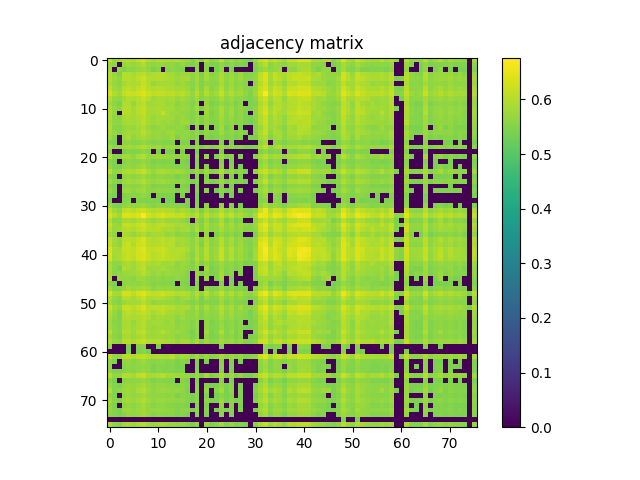

Values plotted in this chart, from the file beside it:
6.250499999999999945e-01, 5.757700000000000040e-01, 5.834500000000000242e-01, 5.993600000000000039e-01, 6.044199999999999573e-01, 5.946700000000000319e-01, 6.140900000000000247e-01, 6.290700000000000180e-01, 6.001100000000000323e-01, 5.862300000000000288e-01, 5.990699999999999914e-01, 5.991400000000000059e-01, 5.958099999999999508e-01, 5.902899999999999814e-01, 5.980400000000000160e-01, 5.890800000000000480e-01, 5.776200000000000223e-01, 5.533099999999999685e-01, 5.892800000000000260e-01, 5.540800000000000169e-01, 6.010199999999999987e-01, 5.589300000000000379e-01, 5.726499999999999924e-01, 6.126899999999999569e-01
5.757700000000000040e-01, 5.606100000000000527e-01, 0.000000000000000000e+00, 5.702199999999999491e-01, 5.793199999999999461e-01, 5.696799999999999642e-01, 5.766099999999999559e-01, 5.964500000000000357e-01, 5.686700000000000088e-01, 5.618600000000000261e-01, 5.711899999999999755e-01, 5.691100000000000048e-01, 5.641199999999999548e-01, 5.667799999999999505e-01, 5.529600000000000071e-01, 5.665799999999999725e-01, 5.529699999999999616e-01, 5.457899999999999974e-01, 5.605999999999999872e-01, 0.000000000000000000e+00, 5.570599999999999996e-01, 5.448699999999999655e-01, 5.466699999999999893e-01, 5.645400000000000418e-01
5.834500000000000242e-01, 0.000000000000000000e+00, 5.647999999999999687e-01, 5.461399999999999588e-01, 5.623899999999999455e-01, 5.591699999999999449e-01, 5.695999999999999952e-01, 5.777700000000000058e-01, 5.643899999999999473e-01, 5.432099999999999707e-01, 5.585599999999999454e-01, 0.000000000000000000e+00, 5.548100000000000254e-01, 5.622599999999999820e-01, 5.540399999999999769e-01, 5.501899999999999569e-01, 0.000000000000000000e+00, 0.000000000000000000e+00, 5.639499999999999513e-01, 0.000000000000000000e+00, 5.528100000000000236e-01, 0.000000000000000000e+00, 5.414200000000000124e-01, 5.678800000000000514e-01
5.993600000000000039e-01, 5.702199999999999491e-01, 5.461399999999999588e-01, 6.059900000000000286e-01, 6.017599999999999616e-01, 5.833800000000000097e-01, 5.986900000000000555e-01, 6.105099999999999971e-01, 5.841399999999999926e-01, 5.923100000000000032e-01, 5.989900000000000224e-01, 6.041900000000000048e-01, 5.861899999999999888e-01, 5.837299999999999711e-01, 5.700499999999999456e-01, 5.741399999999999837e-01, 5.739400000000000057e-01, 5.624299999999999855e-01, 5.775700000000000278e-01, 5.405799999999999494e-01, 5.847700000000000120e-01, 5.510800000000000143e-01, 5.610699999999999577e-01, 5.908999999999999808e-01
6.044199999999999573e-01, 5.793199999999999461e-01, 5.623899999999999455e-01, 6.017599999999999616e-01, 6.024000000000000465e-01, 5.946099999999999719e-01, 6.080200000000000049e-01, 6.254800000000000360e-01, 5.994300000000000184e-01, 5.948099999999999499e-01, 5.997000000000000108e-01, 5.998299999999999743e-01, 5.938900000000000290e-01, 5.876599999999999602e-01, 5.760199999999999765e-01, 5.830699999999999772e-01, 5.884099999999999886e-01, 5.653599999999999737e-01, 5.875700000000000367e-01, 5.518800000000000372e-01, 5.840400000000000036e-01, 5.603500000000000147e-01, 5.681399999999999784e-01, 5.962300000000000377e-01
5.946700000000000319e-01, 5.696799999999999642e-01, 5.591699999999999449e-01, 5.833800000000000097e-01, 5.946099999999999719e-01, 5.909600000000000408e-01, 5.950699999999999878e-01, 6.159599999999999520e-01, 5.947000000000000064e-01, 5.697400000000000242e-01, 5.825200000000000378e-01, 5.823000000000000398e-01, 5.840100000000000291e-01, 5.815399999999999459e-01, 5.708600000000000341e-01, 5.805200000000000360e-01, 5.653500000000000192e-01, 5.543799999999999839e-01, 5.747700000000000031e-01, 5.489199999999999635e-01, 5.652099999999999902e-01, 5.559600000000000097e-01, 5.602899999999999547e-01, 5.873500000000000387e-01
6.140900000000000247e-01, 5.766200000000000214e-01, 5.695999999999999952e-01, 5.986900000000000555e-01, 6.080200000000000049e-01, 5.950699999999999878e-01, 6.115899999999999670e-01, 6.272600000000000398e-01, 6.007599999999999607e-01, 5.950999999999999623e-01, 6.013699999999999601e-01, 6.035800000000000054e-01, 5.946599999999999664e-01, 5.915500000000000203e-01, 5.816200000000000259e-01, 5.853199999999999514e-01, 5.803800000000000070e-01, 5.575999999999999845e-01, 5.883599999999999941e-01, 5.517199999999999882e-01, 5.905799999999999939e-01, 5.573000000000000176e-01, 5.693099999999999827e-01, 6.010900000000000132e-01
6.290700000000000180e-01, 5.964500000000000357e-01, 5.777700000000000058e-01, 6.105099999999999971e-01, 6.254800000000000360e-01, 6.159599999999999520e-01, 6.272600000000000398e-01, 6.414199999999999902e-01, 6.192699999999999871e-01, 6.088900000000000423e-01, 6.141299999999999537e-01, 6.149299999999999766e-01, 6.061299999999999466e-01, 6.085800000000000098e-01, 5.949999999999999734e-01, 6.069200000000000150e-01, 5.916000000000000147e-01, 5.699100000000000277e-01, 6.030100000000000460e-01, 5.613599999999999701e-01, 5.985000000000000320e-01, 5.707299999999999596e-01, 5.823599999999999888e-01, 6.177500000000000213e-01
6.001100000000000323e-01, 5.686700000000000088e-01, 5.643899999999999473e-01, 5.841399999999999926e-01, 5.994300000000000184e-01, 5.947000000000000064e-01, 6.007599999999999607e-01, 6.192699999999999871e-01, 6.019600000000000506e-01, 5.781800000000000272e-01, 5.887299999999999756e-01, 5.875399999999999512e-01, 5.866200000000000303e-01, 5.886500000000000066e-01, 5.722399999999999709e-01, 5.827900000000000302e-01, 5.738699999999999912e-01, 5.591699999999999449e-01, 5.829100000000000392e-01, 5.524499999999999966e-01, 5.711399999999999810e-01, 5.590100000000000069e-01, 5.650500000000000522e-01, 5.915200000000000458e-01
5.862300000000000288e-01, 5.618600000000000261e-01, 5.432099999999999707e-01, 5.923100000000000032e-01, 5.948099999999999499e-01, 5.697400000000000242e-01, 5.950999999999999623e-01, 6.088900000000000423e-01, 5.781800000000000272e-01, 5.819100000000000383e-01, 5.887400000000000411e-01, 5.871499999999999497e-01, 5.734200000000000408e-01, 5.784200000000000452e-01, 5.579100000000000170e-01, 5.717900000000000205e-01, 5.663000000000000256e-01, 5.513000000000000123e-01, 5.740800000000000347e-01, 0.000000000000000000e+00, 5.712800000000000100e-01, 5.434799999999999631e-01, 5.545400000000000329e-01, 5.696999999999999842e-01
5.990699999999999914e-01, 5.711899999999999755e-01, 5.585599999999999454e-01, 5.989900000000000224e-01, 5.997000000000000108e-01, 5.825200000000000378e-01, 6.013699999999999601e-01, 6.141299999999999537e-01, 5.887299999999999756e-01, 5.887400000000000411e-01, 5.922899999999999832e-01, 5.893500000000000405e-01, 5.837799999999999656e-01, 5.835200000000000387e-01, 5.704099999999999726e-01, 5.759499999999999620e-01, 5.733700000000000463e-01, 5.563700000000000312e-01, 5.832300000000000262e-01, 5.452299999999999924e-01, 5.800499999999999545e-01, 5.534099999999999575e-01, 5.619399999999999951e-01, 5.897200000000000220e-01
5.991400000000000059e-01, 5.691100000000000048e-01, 0.000000000000000000e+00, 6.041900000000000048e-01, 5.998299999999999743e-01, 5.823000000000000398e-01, 6.035800000000000054e-01, 6.149299999999999766e-01, 5.875399999999999512e-01, 5.871499999999999497e-01, 5.893500000000000405e-01, 6.163999999999999480e-01, 5.848200000000000065e-01, 5.746299999999999741e-01, 5.744399999999999507e-01, 5.667600000000000415e-01, 5.627299999999999525e-01, 5.508399999999999963e-01, 5.674400000000000555e-01, 0.000000000000000000e+00, 5.794799999999999951e-01, 5.451799999999999979e-01, 5.584500000000000020e-01, 5.946000000000000174e-01
5.958099999999999508e-01, 5.641199999999999548e-01, 5.548100000000000254e-01, 5.861899999999999888e-01, 5.938900000000000290e-01, 5.840100000000000291e-01, 5.946599999999999664e-01, 6.061299999999999466e-01, 5.866200000000000303e-01, 5.734200000000000408e-01, 5.837799999999999656e-01, 5.848100000000000520e-01, 5.798499999999999766e-01, 5.772199999999999553e-01, 5.668199999999999905e-01, 5.753500000000000281e-01, 5.655799999999999716e-01, 5.498699999999999699e-01, 5.729199999999999848e-01, 5.424600000000000533e-01, 5.715500000000000025e-01, 5.498800000000000354e-01, 5.578300000000000480e-01, 5.867499999999999938e-01
5.902899999999999814e-01, 5.667799999999999505e-01, 5.622599999999999820e-01, 5.837299999999999711e-01, 5.876599999999999602e-01, 5.815399999999999459e-01, 5.915500000000000203e-01, 6.085800000000000098e-01, 5.886500000000000066e-01, 5.784200000000000452e-01, 5.835200000000000387e-01, 5.746299999999999741e-01, 5.772199999999999553e-01, 5.713399999999999590e-01, 5.645200000000000218e-01, 5.797700000000000076e-01, 5.795599999999999641e-01, 5.547400000000000109e-01, 5.802699999999999525e-01, 5.440300000000000136e-01, 5.690800000000000303e-01, 5.512500000000000178e-01, 5.560199999999999587e-01, 5.806299999999999795e-01
5.980400000000000160e-01, 5.529600000000000071e-01, 5.540399999999999769e-01, 5.700499999999999456e-01, 5.760199999999999765e-01, 5.708600000000000341e-01, 5.816200000000000259e-01, 5.949999999999999734e-01, 5.722399999999999709e-01, 5.579100000000000170e-01, 5.704099999999999726e-01, 5.744399999999999507e-01, 5.668199999999999905e-01, 5.645200000000000218e-01, 5.664200000000000346e-01, 5.610800000000000232e-01, 5.425999999999999712e-01, 0.000000000000000000e+00, 5.588800000000000434e-01, 0.000000000000000000e+00, 5.653399999999999537e-01, 0.000000000000000000e+00, 5.482000000000000206e-01, 5.845799999999999885e-01
5.890800000000000480e-01, 5.665799999999999725e-01, 5.501899999999999569e-01, 5.741399999999999837e-01, 5.830699999999999772e-01, 5.805200000000000360e-01, 5.853199999999999514e-01, 6.069200000000000150e-01, 5.827900000000000302e-01, 5.717900000000000205e-01, 5.759499999999999620e-01, 5.667600000000000415e-01, 5.753399999999999626e-01, 5.797600000000000531e-01, 5.610800000000000232e-01, 5.612200000000000522e-01, 5.702399999999999691e-01, 5.471300000000000052e-01, 5.712599999999999900e-01, 5.438199999999999701e-01, 5.682399999999999674e-01, 5.475100000000000522e-01, 5.549699999999999633e-01, 5.810899999999999954e-01
5.776200000000000223e-01, 5.529699999999999616e-01, 0.000000000000000000e+00, 5.739400000000000057e-01, 5.884099999999999886e-01, 5.653500000000000192e-01, 5.803800000000000070e-01, 5.916000000000000147e-01, 5.738699999999999912e-01, 5.663000000000000256e-01, 5.733700000000000463e-01, 5.627299999999999525e-01, 5.655799999999999716e-01, 5.795599999999999641e-01, 5.425999999999999712e-01, 5.702399999999999691e-01, 5.594599999999999573e-01, 5.475799999999999557e-01, 5.672700000000000520e-01, 0.000000000000000000e+00, 5.568999999999999506e-01, 5.405299999999999550e-01, 5.483599999999999586e-01, 5.588899999999999979e-01
5.533099999999999685e-01, 5.457899999999999974e-01, 0.000000000000000000e+00, 5.624299999999999855e-01, 5.653599999999999737e-01, 5.543799999999999839e-01, 5.575999999999999845e-01, 5.699100000000000277e-01, 5.591699999999999449e-01, 5.513000000000000123e-01, 5.563700000000000312e-01, 5.508399999999999963e-01, 5.498699999999999699e-01, 5.547400000000000109e-01, 0.000000000000000000e+00, 5.471300000000000052e-01, 5.475799999999999557e-01, 0.000000000000000000e+00, 5.479800000000000226e-01, 0.000000000000000000e+00, 0.000000000000000000e+00, 0.000000000000000000e+00, 0.000000000000000000e+00, 5.505799999999999583e-01
5.892800000000000260e-01, 5.605999999999999872e-01, 5.639499999999999513e-01, 5.775700000000000278e-01, 5.875700000000000367e-01, 5.747700000000000031e-01, 5.883599999999999941e-01, 6.030100000000000460e-01, 5.829100000000000392e-01, 5.740800000000000347e-01, 5.832300000000000262e-01, 5.674400000000000555e-01, 5.729199999999999848e-01, 5.802699999999999525e-01, 5.588800000000000434e-01, 5.712599999999999900e-01, 5.672700000000000520e-01, 5.479800000000000226e-01, 5.752899999999999681e-01, 5.438199999999999701e-01, 5.664299999999999891e-01, 5.484999999999999876e-01, 5.579100000000000170e-01, 5.808900000000000174e-01
5.540800000000000169e-01, 0.000000000000000000e+00, 0.000000000000000000e+00, 5.405799999999999494e-01, 5.518800000000000372e-01, 5.489199999999999635e-01, 5.517199999999999882e-01, 5.613599999999999701e-01, 5.524499999999999966e-01, 0.000000000000000000e+00, 5.452299999999999924e-01, 0.000000000000000000e+00, 5.424600000000000533e-01, 5.440300000000000136e-01, 0.000000000000000000e+00, 5.438199999999999701e-01, 0.000000000000000000e+00, 0.000000000000000000e+00, 5.438199999999999701e-01, 0.000000000000000000e+00, 0.000000000000000000e+00, 0.000000000000000000e+00, 0.000000000000000000e+00, 5.438800000000000301e-01
6.010199999999999987e-01, 5.570599999999999996e-01, 5.528100000000000236e-01, 5.847700000000000120e-01, 5.840400000000000036e-01, 5.652099999999999902e-01, 5.905799999999999939e-01, 5.985000000000000320e-01, 5.711300000000000265e-01, 5.712800000000000100e-01, 5.800499999999999545e-01, 5.794799999999999951e-01, 5.715500000000000025e-01, 5.690800000000000303e-01, 5.653399999999999537e-01, 5.682399999999999674e-01, 5.568999999999999506e-01, 0.000000000000000000e+00, 5.664299999999999891e-01, 0.000000000000000000e+00, 5.710100000000000176e-01, 0.000000000000000000e+00, 5.518999999999999462e-01, 5.851399999999999935e-01
5.589300000000000379e-01, 5.448699999999999655e-01, 0.000000000000000000e+00, 5.510800000000000143e-01, 5.603500000000000147e-01, 5.559600000000000097e-01, 5.573000000000000176e-01, 5.707299999999999596e-01, 5.590100000000000069e-01, 5.434799999999999631e-01, 5.534099999999999575e-01, 5.451799999999999979e-01, 5.498800000000000354e-01, 5.512500000000000178e-01, 0.000000000000000000e+00, 5.475100000000000522e-01, 5.405299999999999550e-01, 0.000000000000000000e+00, 5.484999999999999876e-01, 0.000000000000000000e+00, 0.000000000000000000e+00, 0.000000000000000000e+00, 0.000000000000000000e+00, 5.520599999999999952e-01
5.726499999999999924e-01, 5.466699999999999893e-01, 5.414200000000000124e-01, 5.610699999999999577e-01, 5.681399999999999784e-01, 5.602899999999999547e-01, 5.693099999999999827e-01, 5.823599999999999888e-01, 5.650500000000000522e-01, 5.545400000000000329e-01, 5.619399999999999951e-01, 5.584500000000000020e-01, 5.578300000000000480e-01, 5.560199999999999587e-01, 5.482000000000000206e-01, 5.549699999999999633e-01, 5.483599999999999586e-01, 0.000000000000000000e+00, 5.579100000000000170e-01, 0.000000000000000000e+00, 5.518999999999999462e-01, 0.000000000000000000e+00, 0.000000000000000000e+00, 5.648199999999999887e-01
6.126899999999999569e-01, 5.645400000000000418e-01, 5.678800000000000514e-01, 5.909100000000000463e-01, 5.962300000000000377e-01, 5.873500000000000387e-01, 6.010900000000000132e-01, 6.177500000000000213e-01, 5.915200000000000458e-01, 5.696900000000000297e-01, 5.897200000000000220e-01, 5.946000000000000174e-01, 5.867499999999999938e-01, 5.806400000000000450e-01, 5.845799999999999885e-01, 5.810899999999999954e-01, 5.588899999999999979e-01, 5.505799999999999583e-01, 5.808900000000000174e-01, 5.438800000000000301e-01, 5.851399999999999935e-01, 5.520599999999999952e-01, 5.648199999999999887e-01, 6.024399999999999755e-01
5.641599999999999948e-01, 5.469399999999999817e-01, 0.000000000000000000e+00, 5.624000000000000110e-01, 5.708699999999999886e-01, 5.582500000000000240e-01, 5.672399999999999665e-01, 5.786099999999999577e-01, 5.627999999999999670e-01, 5.545400000000000329e-01, 5.637699999999999934e-01, 5.596400000000000263e-01, 5.563399999999999457e-01, 5.573500000000000121e-01, 5.413299999999999779e-01, 5.528699999999999726e-01, 5.489199999999999635e-01, 0.000000000000000000e+00, 5.534400000000000430e-01, 0.000000000000000000e+00, 5.454499999999999904e-01, 0.000000000000000000e+00, 0.000000000000000000e+00, 5.573799999999999866e-01
5.849600000000000355e-01, 5.584200000000000275e-01, 5.450700000000000545e-01, 5.770499999999999519e-01, 5.831600000000000117e-01, 5.762699999999999489e-01, 5.841100000000000181e-01, 5.999700000000000033e-01, 5.789199999999999902e-01, 5.681800000000000184e-01, 5.764099999999999779e-01, 5.832699999999999552e-01, 5.714299999999999935e-01, 5.675400000000000444e-01, 5.639600000000000168e-01, 5.675999999999999934e-01, 5.566999999999999726e-01, 5.441799999999999971e-01, 5.632599999999999829e-01, 0.000000000000000000e+00, 5.631300000000000194e-01, 5.441899999999999515e-01, 5.510199999999999543e-01, 5.767900000000000249e-01
5.575299999999999701e-01, 5.420700000000000518e-01, 0.000000000000000000e+00, 5.542099999999999804e-01, 5.617100000000000426e-01, 5.552399999999999558e-01, 5.600100000000000078e-01, 5.746999999999999886e-01, 5.591599999999999904e-01, 5.462000000000000188e-01, 5.521200000000000552e-01, 5.522700000000000387e-01, 5.509600000000000053e-01, 5.503599999999999604e-01, 0.000000000000000000e+00, 5.497300000000000519e-01, 5.420500000000000318e-01, 0.000000000000000000e+00, 5.469899999999999762e-01, 0.000000000000000000e+00, 0.000000000000000000e+00, 0.000000000000000000e+00, 0.000000000000000000e+00, 5.509500000000000508e-01
5.716799999999999660e-01, 5.492500000000000160e-01, 0.000000000000000000e+00, 5.742899999999999672e-01, 5.764599999999999724e-01, 5.609399999999999942e-01, 5.737600000000000477e-01, 5.838700000000000001e-01, 5.649300000000000432e-01, 5.603200000000000403e-01, 5.678600000000000314e-01, 5.670399999999999885e-01, 5.605099999999999527e-01, 5.602599999999999802e-01, 5.465999999999999748e-01, 5.579100000000000170e-01, 5.515799999999999592e-01, 0.000000000000000000e+00, 5.572300000000000031e-01, 0.000000000000000000e+00, 5.531199999999999450e-01, 0.000000000000000000e+00, 5.417899999999999938e-01, 5.620000000000000551e-01
5.499899999999999789e-01, 5.409899999999999709e-01, 0.000000000000000000e+00, 5.483999999999999986e-01, 5.574599999999999556e-01, 5.526299999999999546e-01, 5.563299999999999912e-01, 5.675799999999999734e-01, 5.560699999999999532e-01, 0.000000000000000000e+00, 5.477199999999999847e-01, 5.464499999999999913e-01, 5.468600000000000128e-01, 5.454200000000000159e-01, 0.000000000000000000e+00, 5.465799999999999548e-01, 0.000000000000000000e+00, 0.000000000000000000e+00, 5.426699999999999857e-01, 0.000000000000000000e+00, 0.000000000000000000e+00, 0.000000000000000000e+00, 0.000000000000000000e+00, 5.466499999999999693e-01
5.425799999999999512e-01, 0.000000000000000000e+00, 0.000000000000000000e+00, 5.515999999999999792e-01, 5.551399999999999668e-01, 0.000000000000000000e+00, 5.506900000000000128e-01, 5.471599999999999797e-01, 5.446100000000000385e-01, 5.469199999999999617e-01, 5.473299999999999832e-01, 0.000000000000000000e+00, 5.410199999999999454e-01, 5.414799999999999613e-01, 0.000000000000000000e+00, 0.000000000000000000e+00, 5.419599999999999973e-01, 0.000000000000000000e+00, 5.426499999999999657e-01, 0.000000000000000000e+00, 0.000000000000000000e+00, 0.000000000000000000e+00, 0.000000000000000000e+00, 0.000000000000000000e+00
5.767999999999999794e-01, 5.481399999999999606e-01, 5.420899999999999608e-01, 5.639699999999999713e-01, 5.691800000000000193e-01, 5.612300000000000066e-01, 5.698499999999999677e-01, 5.804200000000000470e-01, 5.629999999999999449e-01, 5.507100000000000328e-01, 5.630300000000000304e-01, 5.630199999999999649e-01, 5.580800000000000205e-01, 5.559100000000000152e-01, 5.538699999999999735e-01, 5.554200000000000248e-01, 5.415600000000000414e-01, 0.000000000000000000e+00, 5.520100000000000007e-01, 0.000000000000000000e+00, 5.552500000000000213e-01, 0.000000000000000000e+00, 0.000000000000000000e+00, 5.678699999999999859e-01
6.139900000000000357e-01, 5.766000000000000014e-01, 5.655999999999999917e-01, 6.103300000000000392e-01, 6.154300000000000326e-01, 5.981999999999999540e-01, 6.168000000000000149e-01, 6.240200000000000191e-01, 6.060499999999999776e-01, 5.941999999999999504e-01, 6.050299999999999567e-01, 6.049999999999999822e-01, 5.965899999999999537e-01, 5.972899999999999876e-01, 5.754099999999999770e-01, 5.894200000000000550e-01, 5.823599999999999888e-01, 5.616200000000000081e-01, 5.877200000000000202e-01, 5.465299999999999603e-01, 5.852399999999999824e-01, 5.560599999999999987e-01, 5.687400000000000233e-01, 6.047599999999999643e-01
6.364600000000000257e-01, 6.038400000000000434e-01, 5.800499999999999545e-01, 6.388500000000000290e-01, 6.399299999999999988e-01, 6.297199999999999465e-01, 6.397399999999999753e-01, 6.766299999999999537e-01, 6.299099999999999699e-01, 6.150400000000000311e-01, 6.299000000000000155e-01, 6.413900000000000157e-01, 6.212600000000000344e-01, 6.194800000000000306e-01, 6.109400000000000386e-01, 6.227500000000000258e-01, 5.986099999999999755e-01, 5.827799999999999647e-01, 6.139299999999999757e-01, 5.682099999999999929e-01, 6.092499999999999583e-01, 5.810400000000000009e-01, 5.901100000000000234e-01, 6.255199999999999649e-01
6.048200000000000243e-01, 5.601899999999999658e-01, 5.614900000000000446e-01, 5.843000000000000416e-01, 5.855599999999999694e-01, 5.782599999999999962e-01, 5.934599999999999875e-01, 6.026099999999999790e-01, 5.818799999999999528e-01, 5.705299999999999816e-01, 5.826799999999999757e-01, 5.879600000000000382e-01, 5.761800000000000255e-01, 5.748499999999999721e-01, 5.759999999999999565e-01, 5.681000000000000494e-01, 5.524900000000000366e-01, 0.000000000000000000e+00, 5.679199999999999804e-01, 5.423799999999999732e-01, 5.784099999999999797e-01, 5.448800000000000310e-01, 5.561300000000000132e-01, 5.917000000000000037e-01
6.209299999999999820e-01, 5.778499999999999748e-01, 5.693300000000000027e-01, 6.145000000000000462e-01, 6.148299999999999876e-01, 6.027400000000000535e-01, 6.199900000000000411e-01, 6.290999999999999925e-01, 6.061999999999999611e-01, 5.965700000000000447e-01, 6.085000000000000409e-01, 6.127599999999999714e-01, 5.998400000000000398e-01, 5.972399999999999931e-01, 5.868900000000000228e-01, 5.907299999999999773e-01, 5.777999999999999803e-01, 5.632300000000000084e-01, 5.845700000000000340e-01, 5.529100000000000126e-01, 5.928099999999999481e-01, 5.610399999999999832e-01, 5.723500000000000254e-01, 6.062600000000000211e-01
6.054500000000000437e-01, 5.729899999999999993e-01, 5.769600000000000284e-01, 5.947000000000000064e-01, 6.035300000000000109e-01, 5.914800000000000058e-01, 6.098700000000000232e-01, 6.208000000000000185e-01, 6.052100000000000257e-01, 5.994899999999999674e-01, 6.027500000000000080e-01, 5.893300000000000205e-01, 5.879499999999999726e-01, 5.890900000000000025e-01, 5.714700000000000335e-01, 5.866099999999999648e-01, 5.902300000000000324e-01, 5.581899999999999640e-01, 5.974300000000000166e-01, 5.518699999999999717e-01, 5.827200000000000157e-01, 5.571500000000000341e-01, 5.673500000000000210e-01, 5.923100000000000032e-01
5.818799999999999528e-01, 5.582799999999999985e-01, 0.000000000000000000e+00, 5.901899999999999924e-01, 5.854800000000000004e-01, 5.678499999999999659e-01, 5.855099999999999749e-01, 5.948299999999999699e-01, 5.719400000000000039e-01, 5.815000000000000169e-01, 5.863300000000000178e-01, 5.825200000000000378e-01, 5.672300000000000120e-01, 5.718199999999999950e-01, 5.551500000000000323e-01, 5.641699999999999493e-01, 5.585099999999999509e-01, 5.445299999999999585e-01, 5.707200000000000051e-01, 0.000000000000000000e+00, 5.682700000000000529e-01, 0.000000000000000000e+00, 5.492799999999999905e-01, 5.702899999999999636e-01
6.170600000000000529e-01, 5.816099999999999604e-01, 5.664799999999999836e-01, 6.072100000000000275e-01, 6.090200000000000058e-01, 6.014000000000000457e-01, 6.171799999999999509e-01, 6.397599999999999953e-01, 6.072499999999999565e-01, 5.969400000000000261e-01, 6.011400000000000077e-01, 6.127000000000000224e-01, 5.973300000000000276e-01, 6.004000000000000448e-01, 5.879699999999999926e-01, 5.874200000000000532e-01, 5.764799999999999924e-01, 5.585700000000000109e-01, 5.878200000000000092e-01, 5.535499999999999865e-01, 5.907599999999999518e-01, 5.573000000000000176e-01, 5.729600000000000248e-01, 6.053300000000000347e-01
6.178599999999999648e-01, 5.794399999999999551e-01, 5.606600000000000472e-01, 6.118599999999999595e-01, 6.199099999999999611e-01, 5.958200000000000163e-01, 6.215199999999999614e-01, 6.294100000000000250e-01, 6.045399999999999663e-01, 5.987500000000000044e-01, 6.037099999999999689e-01, 6.103100000000000191e-01, 6.008299999999999752e-01, 6.015200000000000546e-01, 5.773300000000000098e-01, 5.888299999999999645e-01, 5.795500000000000096e-01, 5.613000000000000211e-01, 5.883000000000000451e-01, 5.435999999999999721e-01, 5.965000000000000302e-01, 5.553900000000000503e-01, 5.701500000000000457e-01, 6.043199999999999683e-01
6.376199999999999646e-01, 5.900999999999999579e-01, 5.832399999999999807e-01, 6.174800000000000288e-01, 6.183899999999999952e-01, 6.120299999999999629e-01, 6.299599999999999644e-01, 6.462200000000000166e-01, 6.154899999999999816e-01, 6.115899999999999670e-01, 6.163999999999999480e-01, 6.254699999999999704e-01, 6.092400000000000038e-01, 5.975300000000000056e-01, 6.024300000000000210e-01, 6.017500000000000071e-01, 5.900400000000000089e-01, 5.620699999999999585e-01, 5.968599999999999461e-01, 5.619800000000000351e-01, 6.010400000000000187e-01, 5.679300000000000459e-01, 5.778799999999999493e-01, 6.205199999999999605e-01
6.372100000000000541e-01, 5.833500000000000352e-01, 5.895299999999999985e-01, 6.080100000000000504e-01, 6.160400000000000320e-01, 6.079700000000000104e-01, 6.291499999999999870e-01, 6.412700000000000067e-01, 6.158799999999999830e-01, 6.021999999999999575e-01, 6.100900000000000212e-01, 6.204600000000000115e-01, 6.078999999999999959e-01, 6.028200000000000225e-01, 6.024899999999999700e-01, 5.953300000000000258e-01, 5.748799999999999466e-01, 5.524299999999999766e-01, 5.944800000000000084e-01, 5.604200000000000292e-01, 6.003399999999999848e-01, 5.615499999999999936e-01, 5.785299999999999887e-01, 6.212600000000000344e-01
6.345899999999999874e-01, 5.825799999999999867e-01, 5.901300000000000434e-01, 6.052800000000000402e-01, 6.219200000000000284e-01, 6.066500000000000226e-01, 6.304400000000000004e-01, 6.399599999999999733e-01, 6.159200000000000230e-01, 6.019999999999999796e-01, 6.116800000000000015e-01, 6.172299999999999454e-01, 6.075800000000000090e-01, 6.068900000000000405e-01, 5.982699999999999685e-01, 5.945399999999999574e-01, 5.778699999999999948e-01, 5.602300000000000058e-01, 6.002300000000000413e-01, 5.586900000000000199e-01, 6.030100000000000460e-01, 5.637199999999999989e-01, 5.803899999999999615e-01, 6.198900000000000521e-01
5.914500000000000313e-01, 5.626900000000000235e-01, 5.641399999999999748e-01, 5.861699999999999688e-01, 5.916500000000000092e-01, 5.775500000000000078e-01, 5.976700000000000346e-01, 6.082600000000000229e-01, 5.902399999999999869e-01, 5.879100000000000437e-01, 5.904099999999999904e-01, 5.811899999999999844e-01, 5.783099999999999907e-01, 5.828600000000000447e-01, 5.643299999999999983e-01, 5.736799999999999677e-01, 5.692099999999999937e-01, 5.474799999999999667e-01, 5.858200000000000074e-01, 5.482099999999999751e-01, 5.706200000000000161e-01, 5.486100000000000421e-01, 5.582899999999999530e-01, 5.767099999999999449e-01
5.924000000000000377e-01, 5.614599999999999591e-01, 5.422500000000000098e-01, 5.966599999999999682e-01, 5.887499999999999956e-01, 5.748799999999999466e-01, 5.949299999999999589e-01, 6.114199999999999635e-01, 5.796200000000000241e-01, 5.807499999999999885e-01, 5.799800000000000511e-01, 5.913199999999999568e-01, 5.766999999999999904e-01, 5.729300000000000503e-01, 5.660600000000000076e-01, 5.754000000000000226e-01, 5.652399999999999647e-01, 5.511000000000000343e-01, 5.719499999999999584e-01, 0.000000000000000000e+00, 5.826999999999999957e-01, 5.410199999999999454e-01, 5.525900000000000256e-01, 5.756999999999999895e-01
5.946200000000000374e-01, 5.540300000000000225e-01, 5.659100000000000241e-01, 5.728299999999999503e-01, 5.743099999999999872e-01, 5.782599999999999962e-01, 5.868299999999999628e-01, 6.006799999999999917e-01, 5.831399999999999917e-01, 5.672500000000000320e-01, 5.764399999999999524e-01, 5.672700000000000520e-01, 5.745999999999999996e-01, 5.708999999999999631e-01, 5.664500000000000091e-01, 5.708699999999999886e-01, 5.531099999999999905e-01, 0.000000000000000000e+00, 5.730600000000000138e-01, 5.435100000000000486e-01, 5.618100000000000316e-01, 5.447899999999999965e-01, 5.510800000000000143e-01, 5.854099999999999859e-01
5.996299999999999963e-01, 0.000000000000000000e+00, 5.702599999999999891e-01, 5.655400000000000427e-01, 5.669300000000000450e-01, 5.560000000000000497e-01, 5.810899999999999954e-01, 5.812800000000000189e-01, 5.644299999999999873e-01, 5.587699999999999889e-01, 5.656200000000000117e-01, 5.568400000000000016e-01, 5.633500000000000174e-01, 5.562300000000000022e-01, 5.682099999999999929e-01, 5.574000000000000066e-01, 5.549100000000000144e-01, 0.000000000000000000e+00, 5.698800000000000532e-01, 0.000000000000000000e+00, 5.719300000000000495e-01, 0.000000000000000000e+00, 5.477899999999999991e-01, 5.822100000000000053e-01
5.576299999999999590e-01, 5.438399999999999901e-01, 0.000000000000000000e+00, 5.644000000000000128e-01, 5.665599999999999525e-01, 5.622899999999999565e-01, 5.613200000000000411e-01, 5.727100000000000524e-01, 5.608600000000000252e-01, 5.510899999999999688e-01, 5.585299999999999709e-01, 5.534999999999999920e-01, 5.534999999999999920e-01, 5.522000000000000242e-01, 0.000000000000000000e+00, 5.523099999999999676e-01, 5.450099999999999945e-01, 0.000000000000000000e+00, 5.457600000000000229e-01, 0.000000000000000000e+00, 0.000000000000000000e+00, 0.000000000000000000e+00, 0.000000000000000000e+00, 5.487300000000000511e-01
5.851100000000000190e-01, 5.541700000000000514e-01, 5.535700000000000065e-01, 5.663500000000000201e-01, 5.817299999999999693e-01, 5.751100000000000101e-01, 5.817600000000000549e-01, 5.917900000000000382e-01, 5.789299999999999446e-01, 5.579499999999999460e-01, 5.725400000000000489e-01, 5.689400000000000013e-01, 5.700199999999999712e-01, 5.679100000000000259e-01, 5.574700000000000211e-01, 5.627699999999999925e-01, 5.546499999999999764e-01, 5.409699999999999509e-01, 5.662099999999999911e-01, 0.000000000000000000e+00, 5.574799999999999756e-01, 5.446999999999999620e-01, 5.500199999999999534e-01, 5.763099999999999890e-01
6.364600000000000257e-01, 5.874700000000000477e-01, 5.848700000000000010e-01, 6.304300000000000459e-01, 6.291799999999999615e-01, 6.103499999999999481e-01, 6.338700000000000445e-01, 6.453100000000000502e-01, 6.190600000000000547e-01, 6.106599999999999806e-01, 6.144300000000000317e-01, 6.242600000000000371e-01, 6.118599999999999595e-01, 6.079599999999999449e-01, 5.978700000000000125e-01, 6.007700000000000262e-01, 5.952300000000000368e-01, 5.733500000000000263e-01, 6.021300000000000541e-01, 5.586299999999999599e-01, 6.097399999999999487e-01, 5.670699999999999630e-01, 5.825799999999999867e-01, 6.174399999999999888e-01
5.969200000000000061e-01, 5.687100000000000488e-01, 5.572700000000000431e-01, 6.031400000000000095e-01, 6.010299999999999532e-01, 5.846299999999999830e-01, 6.036599999999999744e-01, 6.173600000000000199e-01, 5.908999999999999808e-01, 5.930499999999999661e-01, 5.950900000000000079e-01, 5.951400000000000023e-01, 5.855200000000000404e-01, 5.795599999999999641e-01, 5.671800000000000175e-01, 5.812699999999999534e-01, 5.846099999999999630e-01, 5.613599999999999701e-01, 5.820699999999999763e-01, 5.437800000000000411e-01, 5.811100000000000154e-01, 5.531000000000000361e-01, 5.601599999999999913e-01, 5.867799999999999683e-01
5.844500000000000250e-01, 5.594500000000000028e-01, 5.501899999999999569e-01, 5.724000000000000199e-01, 5.835500000000000131e-01, 5.820800000000000418e-01, 5.832899999999999752e-01, 6.021900000000000031e-01, 5.850400000000000045e-01, 5.606499999999999817e-01, 5.724099999999999744e-01, 5.742399999999999727e-01, 5.702700000000000546e-01, 5.714299999999999935e-01, 5.626700000000000035e-01, 5.707900000000000196e-01, 5.553299999999999903e-01, 5.472799999999999887e-01, 5.628300000000000525e-01, 5.431099999999999817e-01, 5.546200000000000019e-01, 5.485600000000000476e-01, 5.515400000000000302e-01, 5.776900000000000368e-01
6.187200000000000477e-01, 5.848499999999999810e-01, 5.699600000000000222e-01, 6.165500000000000425e-01, 6.161100000000000465e-01, 6.000400000000000178e-01, 6.216300000000000159e-01, 6.396500000000000519e-01, 6.075000000000000400e-01, 6.080999999999999739e-01, 6.086399999999999588e-01, 6.129000000000000004e-01, 6.007500000000000062e-01, 6.005599999999999827e-01, 5.867900000000000338e-01, 5.918700000000000072e-01, 5.915300000000000002e-01, 5.666299999999999670e-01, 5.943399999999999794e-01, 5.553799999999999848e-01, 5.926399999999999446e-01, 5.632899999999999574e-01, 5.743099999999999872e-01, 6.025599999999999845e-01
6.023899999999999810e-01, 5.699600000000000222e-01, 5.479399999999999826e-01, 5.960400000000000142e-01, 6.086000000000000298e-01, 5.931600000000000206e-01, 6.069799999999999640e-01, 6.175199999999999578e-01, 6.006399999999999517e-01, 5.861800000000000344e-01, 5.975500000000000256e-01, 6.091299999999999493e-01, 5.876599999999999602e-01, 5.870800000000000463e-01, 5.764500000000000179e-01, 5.852899999999999769e-01, 5.639499999999999513e-01, 5.587600000000000344e-01, 5.764099999999999779e-01, 5.490599999999999925e-01, 5.754200000000000426e-01, 5.593700000000000339e-01, 5.653000000000000247e-01, 5.950600000000000334e-01
5.894700000000000495e-01, 5.645900000000000363e-01, 5.481300000000000061e-01, 5.910800000000000498e-01, 5.960100000000000398e-01, 5.892100000000000115e-01, 5.925899999999999501e-01, 6.052600000000000202e-01, 5.937799999999999745e-01, 5.730199999999999738e-01, 5.845500000000000140e-01, 5.865299999999999958e-01, 5.802500000000000435e-01, 5.782000000000000473e-01, 5.624500000000000055e-01, 5.768999999999999684e-01, 5.676600000000000534e-01, 5.604299999999999837e-01, 5.684500000000000108e-01, 5.473099999999999632e-01, 5.618199999999999861e-01, 5.556299999999999573e-01, 5.583000000000000185e-01, 5.817600000000000549e-01
5.863800000000000123e-01, 5.561800000000000077e-01, 5.509100000000000108e-01, 5.872800000000000242e-01, 5.895200000000000440e-01, 5.697299999999999587e-01, 5.908900000000000263e-01, 6.040400000000000214e-01, 5.790800000000000392e-01, 5.818600000000000438e-01, 5.863099999999999978e-01, 5.778900000000000148e-01, 5.708999999999999631e-01, 5.804300000000000015e-01, 5.574799999999999756e-01, 5.682000000000000384e-01, 5.634400000000000519e-01, 5.484200000000000186e-01, 5.753399999999999626e-01, 0.000000000000000000e+00, 5.681500000000000439e-01, 5.426800000000000512e-01, 5.533599999999999630e-01, 5.702800000000000091e-01
5.858600000000000474e-01, 5.609499999999999487e-01, 5.522399999999999531e-01, 5.869999999999999662e-01, 5.890900000000000025e-01, 5.769600000000000284e-01, 5.884099999999999886e-01, 6.004500000000000393e-01, 5.799400000000000110e-01, 5.723899999999999544e-01, 5.805500000000000105e-01, 5.754700000000000371e-01, 5.738900000000000112e-01, 5.755400000000000515e-01, 5.585099999999999509e-01, 5.731500000000000483e-01, 5.643500000000000183e-01, 5.502500000000000169e-01, 5.707799999999999541e-01, 0.000000000000000000e+00, 5.641599999999999948e-01, 5.484799999999999676e-01, 5.519800000000000262e-01, 5.756200000000000205e-01
6.086799999999999988e-01, 5.618600000000000261e-01, 5.546499999999999764e-01, 5.987500000000000044e-01, 5.947400000000000464e-01, 5.776499999999999968e-01, 6.021199999999999886e-01, 6.107900000000000551e-01, 5.829699999999999882e-01, 5.808200000000000029e-01, 5.859999999999999654e-01, 6.039900000000000269e-01, 5.830899999999999972e-01, 5.757700000000000040e-01, 5.777799999999999603e-01, 5.695500000000000007e-01, 5.579499999999999460e-01, 5.416600000000000303e-01, 5.713200000000000500e-01, 0.000000000000000000e+00, 5.855500000000000149e-01, 5.425499999999999767e-01, 5.586600000000000454e-01, 5.973500000000000476e-01
5.845200000000000395e-01, 5.592500000000000249e-01, 5.452200000000000379e-01, 5.824599999999999778e-01, 5.879799999999999471e-01, 5.713799999999999990e-01, 5.870999999999999552e-01, 5.952300000000000368e-01, 5.767999999999999794e-01, 5.736299999999999732e-01, 5.791399999999999881e-01, 5.799499999999999655e-01, 5.710600000000000120e-01, 5.724599999999999689e-01, 5.585799999999999654e-01, 5.680399999999999894e-01, 5.606799999999999562e-01, 5.458899999999999864e-01, 5.671300000000000230e-01, 0.000000000000000000e+00, 5.628900000000000015e-01, 5.444099999999999495e-01, 5.508100000000000218e-01, 5.724500000000000144e-01
5.981199999999999850e-01, 5.724399999999999489e-01, 5.647699999999999942e-01, 6.013199999999999656e-01, 6.062100000000000266e-01, 5.905799999999999939e-01, 6.080699999999999994e-01, 6.204100000000000170e-01, 5.983199999999999630e-01, 5.978299999999999725e-01, 6.018099999999999561e-01, 5.959299999999999597e-01, 5.899100000000000454e-01, 5.889299999999999535e-01, 5.700499999999999456e-01, 5.883199999999999541e-01, 5.859600000000000364e-01, 5.610800000000000232e-01, 5.922500000000000542e-01, 5.501599999999999824e-01, 5.807600000000000540e-01, 5.570000000000000506e-01, 5.648499999999999632e-01, 5.882699999999999596e-01
5.666099999999999470e-01, 0.000000000000000000e+00, 0.000000000000000000e+00, 0.000000000000000000e+00, 5.441200000000000481e-01, 0.000000000000000000e+00, 5.494599999999999485e-01, 5.544400000000000439e-01, 0.000000000000000000e+00, 0.000000000000000000e+00, 5.426800000000000512e-01, 0.000000000000000000e+00, 0.000000000000000000e+00, 0.000000000000000000e+00, 0.000000000000000000e+00, 0.000000000000000000e+00, 0.000000000000000000e+00, 0.000000000000000000e+00, 0.000000000000000000e+00, 0.000000000000000000e+00, 0.000000000000000000e+00, 0.000000000000000000e+00, 0.000000000000000000e+00, 5.492700000000000360e-01
0.000000000000000000e+00, 0.000000000000000000e+00, 0.000000000000000000e+00, 0.000000000000000000e+00, 5.468699999999999672e-01, 0.000000000000000000e+00, 5.428800000000000292e-01, 5.557299999999999462e-01, 5.412200000000000344e-01, 0.000000000000000000e+00, 0.000000000000000000e+00, 0.000000000000000000e+00, 0.000000000000000000e+00, 0.000000000000000000e+00, 0.000000000000000000e+00, 0.000000000000000000e+00, 0.000000000000000000e+00, 0.000000000000000000e+00, 0.000000000000000000e+00, 0.000000000000000000e+00, 0.000000000000000000e+00, 0.000000000000000000e+00, 0.000000000000000000e+00, 0.000000000000000000e+00
... 15 more rows
